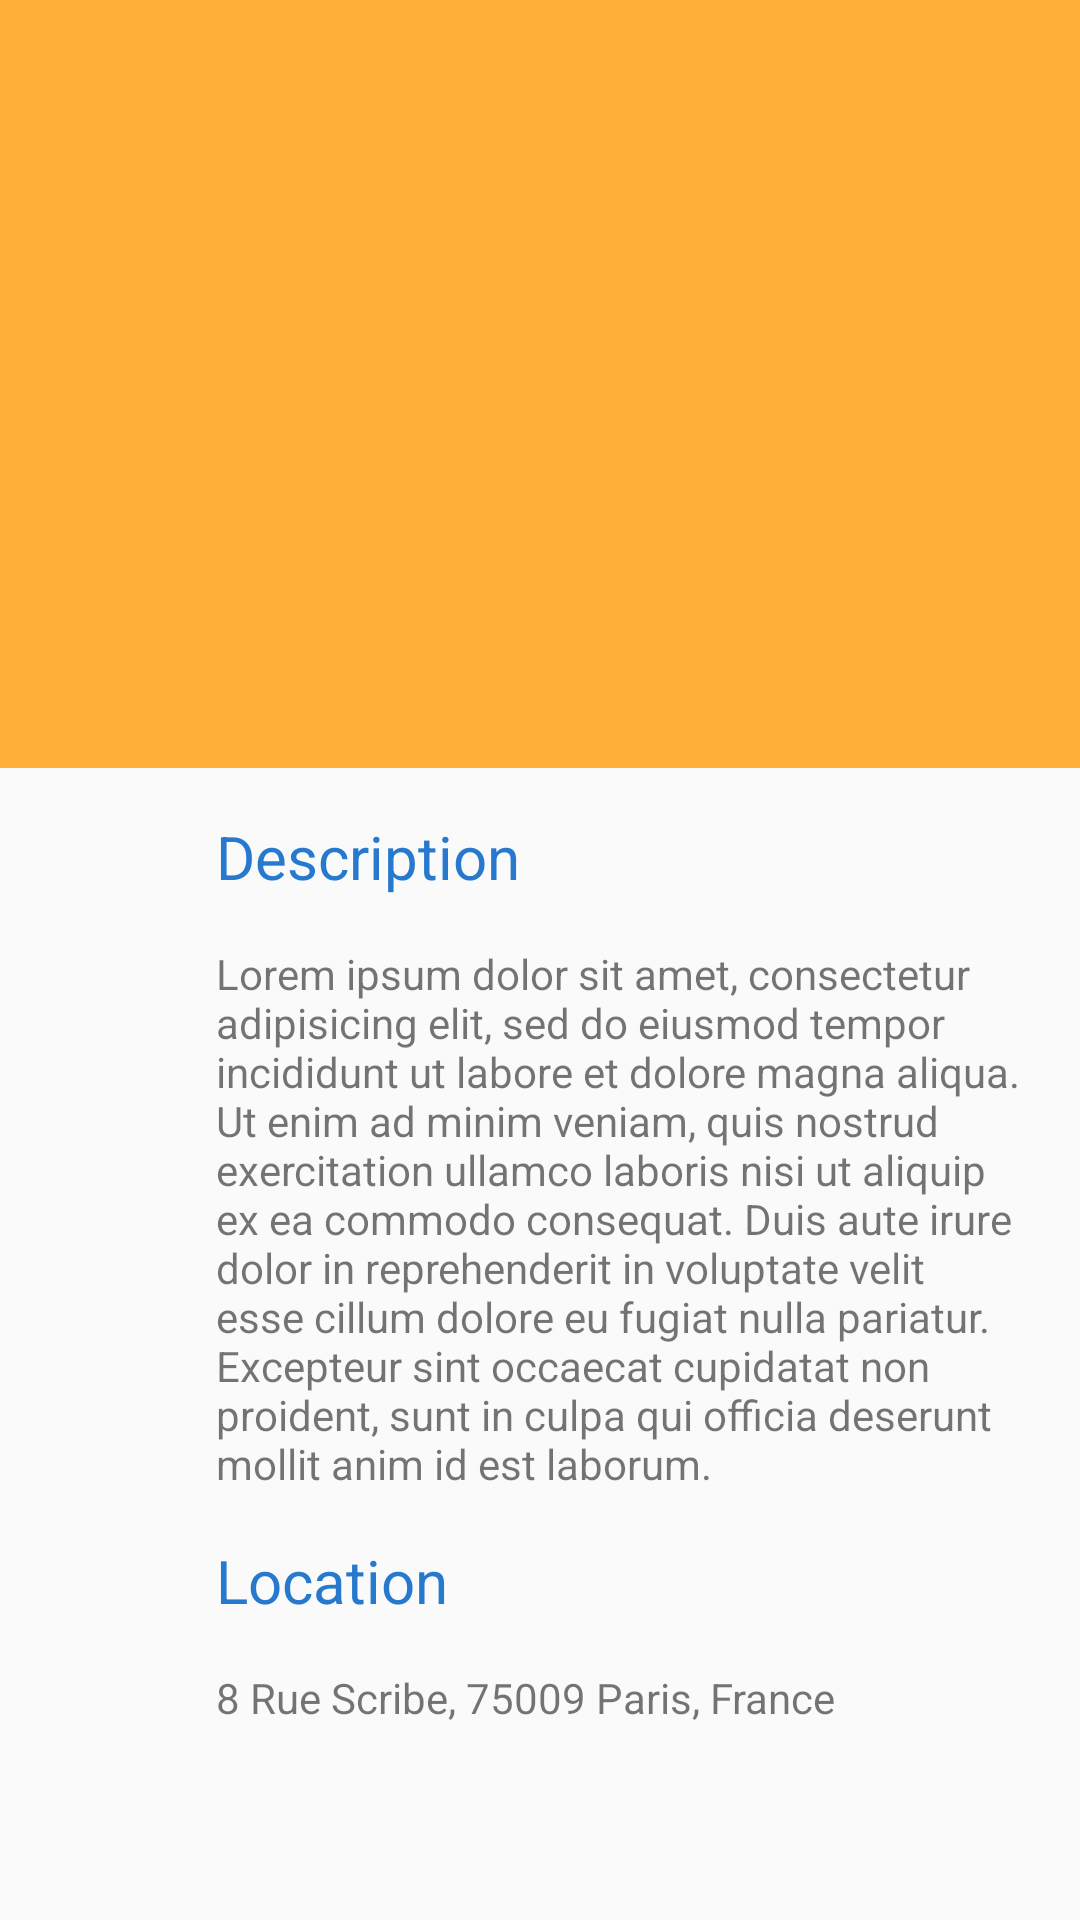

This screen was rendered from an Android layout file. Write that file and the resources it references.
<!-- AndroidManifest.xml: application theme AppTheme -->
<!-- res/layout/activity_detail.xml -->
<?xml version="1.0" encoding="utf-8"?>
<android.support.design.widget.CoordinatorLayout
    xmlns:android="http://schemas.android.com/apk/res/android"
    xmlns:app="http://schemas.android.com/apk/res-auto"
    android:id="@+id/detail_content"
    android:layout_width="match_parent"
    android:layout_height="match_parent"
    android:fitsSystemWindows="true">

    <android.support.design.widget.AppBarLayout
        android:id="@+id/appbar"
        android:layout_width="match_parent"
        android:layout_height="@dimen/app_bar_height"
        android:fitsSystemWindows="true"
        android:theme="@style/ThemeOverlay.AppCompat.Dark.ActionBar">

        <android.support.design.widget.CollapsingToolbarLayout
            android:id="@+id/collapsing_toolbar"
            android:layout_width="match_parent"
            android:layout_height="match_parent"
            android:fitsSystemWindows="true"
            android:theme="@style/ThemeOverlay.AppCompat.Dark"
            app:contentScrim="?attr/colorPrimary"
            app:expandedTitleMarginEnd="@dimen/article_keylines"
            app:expandedTitleMarginStart="@dimen/md_keylines"
            app:layout_scrollFlags="scroll|exitUntilCollapsed">

            <ImageView
                android:id="@+id/image"
                android:layout_width="match_parent"
                android:layout_height="match_parent"
                android:background="@drawable/paris"
                android:fitsSystemWindows="true"
                android:scaleType="centerCrop"
                app:layout_collapseMode="parallax" />

            <android.support.v7.widget.Toolbar
                android:id="@+id/toolbar"
                android:layout_width="match_parent"
                android:layout_height="?attr/actionBarSize"
                app:layout_collapseMode="pin"
                app:popupTheme="@style/ThemeOverlay.AppCompat.Light" />

        </android.support.design.widget.CollapsingToolbarLayout>
    </android.support.design.widget.AppBarLayout>

    <android.support.v4.widget.NestedScrollView
        android:layout_width="match_parent"
        android:layout_height="match_parent"
        app:layout_behavior="@string/appbar_scrolling_view_behavior">

        <LinearLayout
            android:layout_width="match_parent"
            android:layout_height="match_parent"
            android:orientation="vertical"
            android:paddingLeft="@dimen/article_keylines"
            android:paddingRight="@dimen/md_keylines"
            android:paddingTop="@dimen/md_keylines">

            <TextView
                android:layout_width="match_parent"
                android:layout_height="wrap_content"
                android:textColor="?attr/colorAccent"
                android:text="Description"
                android:textSize="@dimen/article_titles"
                android:layout_marginBottom="@dimen/md_keylines" />

            <TextView
                android:layout_width="wrap_content"
                android:layout_height="wrap_content"
                android:text="@string/detail_desc" />

            <TextView
                android:layout_width="match_parent"
                android:layout_height="wrap_content"
                android:textColor="?attr/colorAccent"
                android:text="Location"
                android:textSize="@dimen/article_titles"
                android:layout_marginBottom="@dimen/md_keylines"
                android:layout_marginTop="@dimen/md_keylines" />

            <TextView
                android:layout_width="wrap_content"
                android:layout_height="wrap_content"
                android:text="@string/detail_location" />
        </LinearLayout>
    </android.support.v4.widget.NestedScrollView>
</android.support.design.widget.CoordinatorLayout>
<!-- resources referenced by this layout -->
<resources>
  <dimen name="app_bar_height">256dp</dimen>
  <dimen name="article_keylines">72dp</dimen>
  <dimen name="article_titles">20sp</dimen>
  <dimen name="md_keylines">16dp</dimen>
  <string name="detail_desc">Lorem ipsum dolor sit amet, consectetur adipisicing elit, sed do
          eiusmod tempor incididunt ut labore et dolore magna aliqua. Ut enim ad minim veniam, quis
          nostrud exercitation ullamco laboris nisi ut aliquip ex ea commodo consequat. Duis aute
          irure dolor in reprehenderit in voluptate velit esse cillum dolore eu fugiat nulla
          pariatur. Excepteur sint occaecat cupidatat non proident, sunt in culpa qui officia
          deserunt mollit anim id est laborum.
      </string>
  <string name="detail_location">"8 Rue Scribe, 75009 Paris, France"</string>
  <style name="AppTheme" parent="Theme.AppCompat.Light.DarkActionBar">
          
          <item name="colorPrimary">@color/colorPrimary</item>
          <item name="colorPrimaryDark">@color/colorPrimaryDark</item>
          <item name="colorAccent">@color/colorAccent</item>
      </style>
  <color name="colorPrimary">#FFB039</color>
  <color name="colorPrimaryDark">#FF9900</color>
  <color name="colorAccent">#2779CE</color>
</resources>
